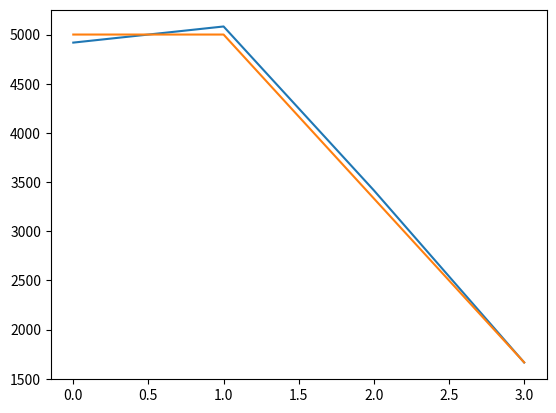

Source code (Python):
import numpy as np
import random as rd
from matplotlib import pyplot as plt
class montyhall:
    def __init__(self):
        self.arr=np.array(['Car',"Goat","Goat"])
        # rd.shuffle(self.arr)
        self.win=0
        self.lose=0
        self.winbyswitch=0
        self.windbystay=0
        self.req=np.array([])
        self.switchreq=np.array([])
        for i in range(10000):
            self.req=np.append(self.req,rd.randint(1,3))
            self.switchreq=np.append(self.switchreq,rd.randint(0,1))
        self.start()
    def change(self,req,i):
        if(req==0 and i==1):
            return 2
        elif(req==0 and i==2):
            return 1
        elif(req==1 and i==0):
            return 2
        elif(req==1 and i==2):
            return 0
        elif(req==2 and i==0):
            return 1
        elif(req==2 and i==1):
            return 0
    def start(self):
        for ind in range(len(self.req)):
            req=int(self.req[ind])
            req-=1
            anotherchance=self.switchreq[ind]
            for i in range(len(self.arr)):
                if(i!=req and self.arr[i]=='Goat'):
                    if(anotherchance==1):
                        req=self.change(req,i)
                    break
            if(self.arr[req]=="Car"):
                self.win+=1
                if(anotherchance==1):
                    self.winbyswitch+=1
                else:
                    self.windbystay+=1
            else:
                self.lose+=1
    def show(self):
        temparr=np.array([self.lose,self.win,self.winbyswitch,self.windbystay])
        temp2arr=np.array([len(self.req)/2,len(self.req)/2,(2/3)*len(self.req)/2,(1/3)*len(self.req)/2])
        plt.plot(temparr)
        plt.plot(temp2arr)
        plt.show()
    
        
obj=montyhall()
print(f"Total win:{obj.win}\nTotal lose:{obj.lose}\nWin by switch:{obj.winbyswitch}\nWin by stay:{obj.windbystay}")
obj.show()

